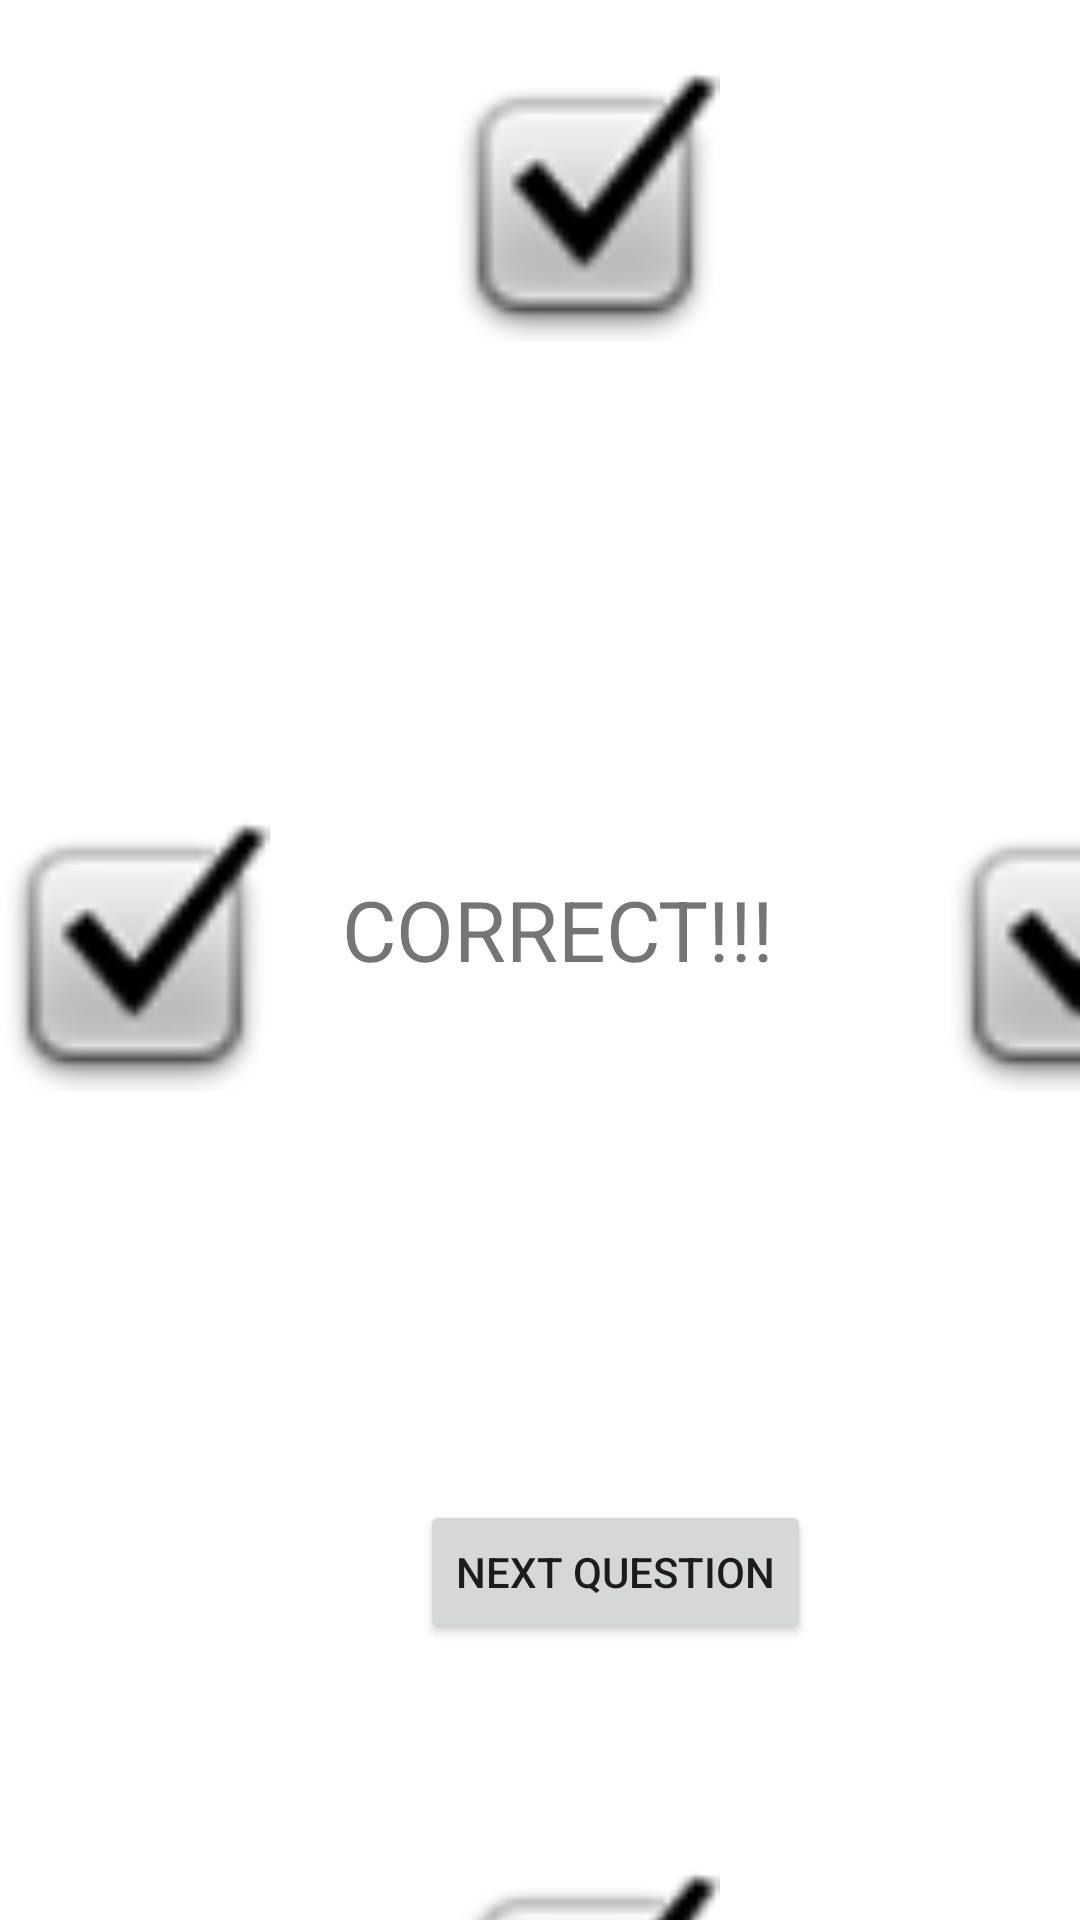

Write the Android layout XML for this screen, with the resource values it uses.
<!-- AndroidManifest.xml: application theme Theme.SpeechTherapyApp -->
<!-- res/layout/activity_correct_answer.xml -->
<?xml version="1.0" encoding="utf-8"?>
<RelativeLayout xmlns:android="http://schemas.android.com/apk/res/android"
    xmlns:app="http://schemas.android.com/apk/res-auto"
    xmlns:tools="http://schemas.android.com/tools"
    android:layout_width="match_parent"
    android:layout_height="match_parent"
    tools:context=".MainActivity">

    <ImageView
        android:id="@+id/imageView10"
        android:layout_width="90dp"
        android:layout_height="137dp"
        android:translationX="150dp"
        android:translationY="600dp"
        app:srcCompat="@android:drawable/checkbox_on_background" />

    <ImageView
        android:id="@+id/imageView9"
        android:layout_width="90dp"
        android:layout_height="137dp"
        android:translationX="150dp"
        app:srcCompat="@android:drawable/checkbox_on_background" />

    <ImageView
        android:id="@+id/imageView8"
        android:layout_width="90dp"
        android:layout_height="137dp"
        android:translationX="0dp"
        android:translationY="250dp"
        app:srcCompat="@android:drawable/checkbox_on_background" />


    <Button
        android:id="@+id/NextQuestionBtn"
        android:layout_width="wrap_content"
        android:layout_height="wrap_content"
        android:text="Next Question"
        android:translationX="140dp"
        android:translationY="500dp" />

    <ImageView
        android:id="@+id/imageView5"
        android:layout_width="90dp"
        android:layout_height="137dp"
        android:translationX="315dp"
        android:translationY="250dp"
        app:srcCompat="@android:drawable/checkbox_on_background" />

    <TextView
        android:id="@+id/correctText"
        android:layout_width="wrap_content"
        android:layout_height="wrap_content"
        android:scaleX="2"
        android:scaleY="2"
        android:text="CORRECT!!!"
        android:translationX="150dp"
        android:translationY="300dp" />
</RelativeLayout>
<!-- resources referenced by this layout -->
<resources>
  <style name="Theme.SpeechTherapyApp" parent="Theme.MaterialComponents.DayNight.DarkActionBar">
          
          <item name="colorPrimary">@color/purple_500</item>
          <item name="colorPrimaryVariant">@color/purple_700</item>
          <item name="colorOnPrimary">@color/white</item>
          
          <item name="colorSecondary">@color/teal_200</item>
          <item name="colorSecondaryVariant">@color/teal_700</item>
          <item name="colorOnSecondary">@color/black</item>
          
          <item name="android:statusBarColor" tools:targetApi="l">?attr/colorPrimaryVariant</item>
          
      </style>
  <!-- not gathered from this repository: default colours our renderer supplied (Android Studio template values) -->
  <color name="purple_500">#FF6200EE</color>
  <color name="purple_700">#FF3700B3</color>
  <color name="teal_200">#FF03DAC5</color>
  <color name="teal_700">#FF018786</color>
  <color name="black">#FF000000</color>
  <color name="white">#FFFFFFFF</color>
</resources>
